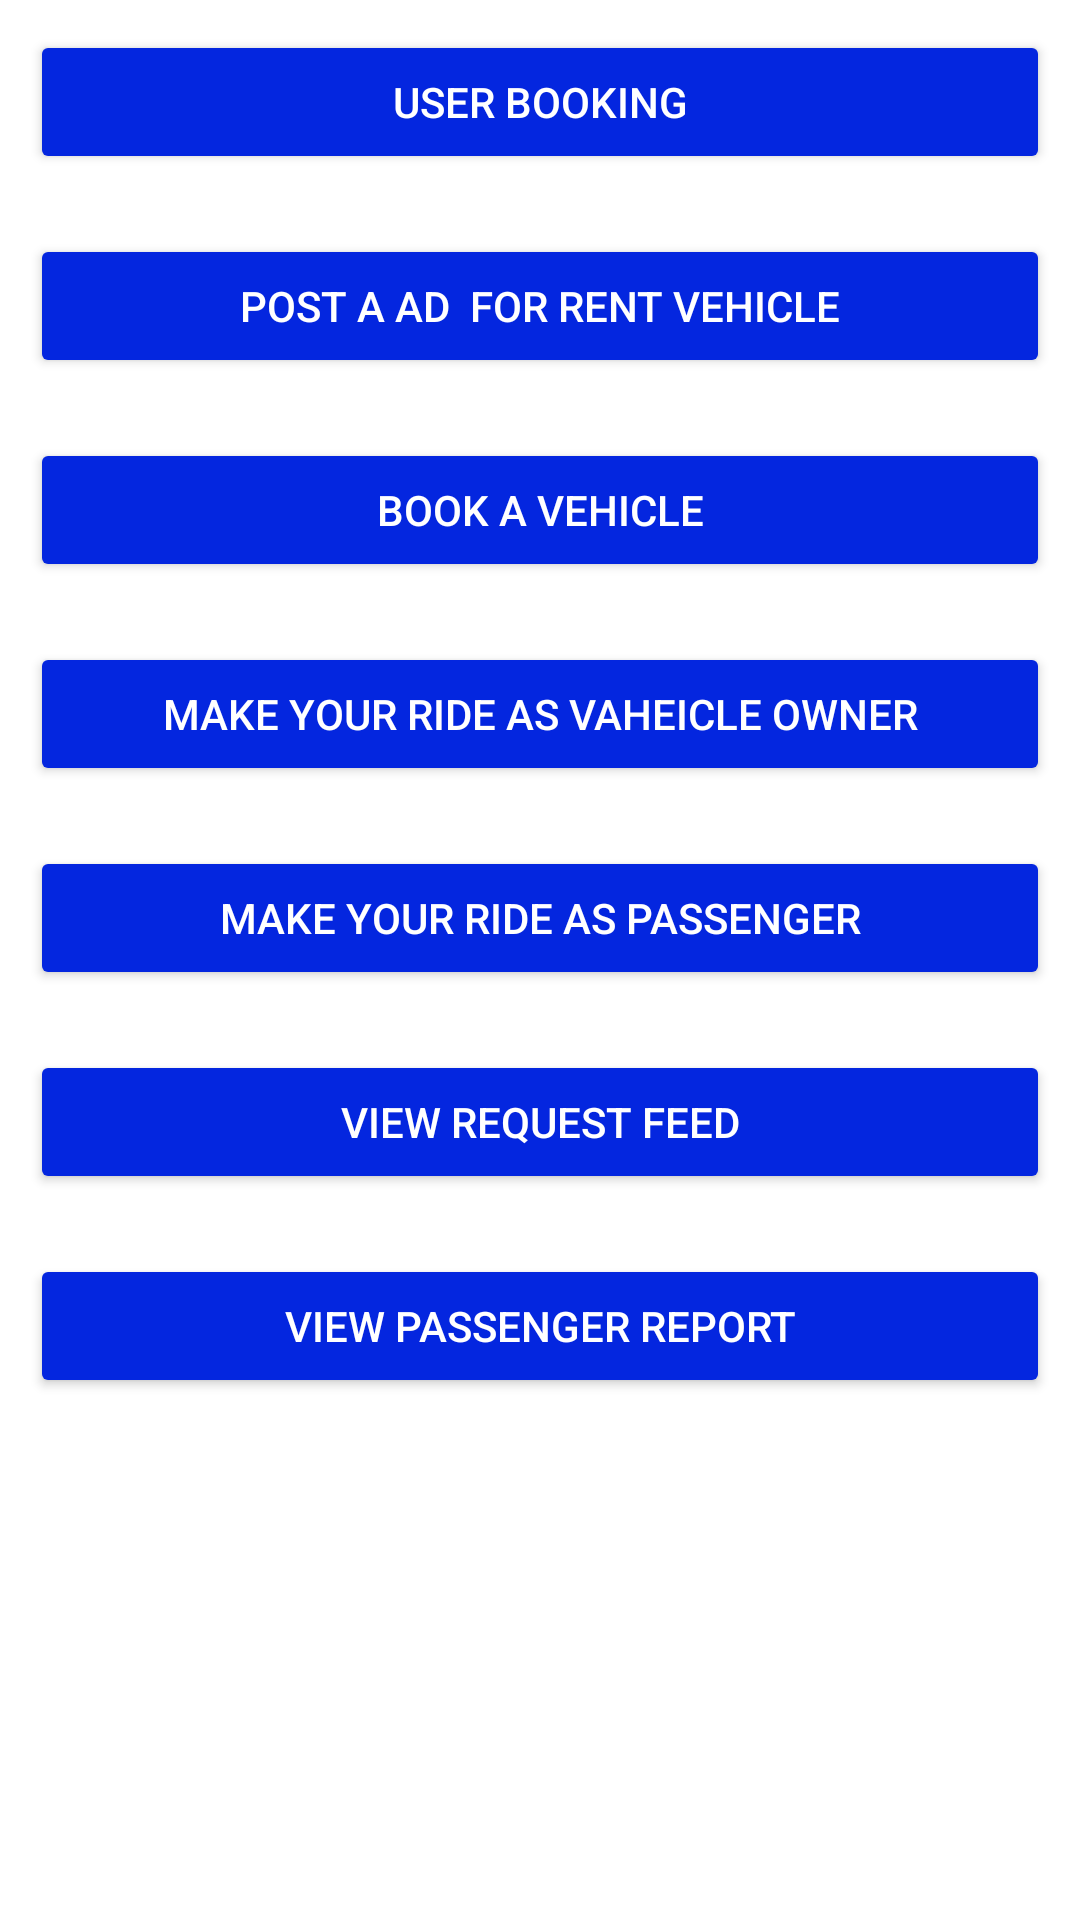

Reconstruct the res/layout file that produces this screen, plus the resources it refers to.
<!-- AndroidManifest.xml: application theme Theme.BookingMate -->
<!-- res/layout/activity_customer_home.xml -->
<?xml version="1.0" encoding="utf-8"?>
<LinearLayout xmlns:android="http://schemas.android.com/apk/res/android"
    xmlns:app="http://schemas.android.com/apk/res-auto"
    xmlns:tools="http://schemas.android.com/tools"
    android:layout_width="match_parent"
    android:layout_height="match_parent"
    android:orientation="vertical"
    tools:context=".CustomerHome">


    <Button
        android:id="@+id/userbooking"
        android:layout_width="match_parent"
        android:layout_height="wrap_content"
        android:layout_margin="10dp"
        android:text="User booking"
        android:textColor="#FFFFFF"
        app:backgroundTint="@color/blue"
        app:cornerRadius="15dp" />

    <Button
        android:id="@+id/button"
        android:layout_width="match_parent"
        android:layout_height="wrap_content"
        android:layout_margin="10dp"
        android:text="Post a ad  for rent vehicle"
        android:textColor="#FFFFFF"
        app:backgroundTint="@color/blue"
        app:cornerRadius="15dp" />

    <Button
        android:id="@+id/button2"
        android:layout_width="match_parent"
        android:layout_height="wrap_content"
        android:layout_margin="10dp"
        android:text="book a vehicle"
        android:textColor="#FFFFFF"
        app:backgroundTint="@color/blue"
        app:cornerRadius="15dp" />

    <Button
        android:id="@+id/button3"
        android:layout_width="match_parent"
        android:layout_height="wrap_content"
        android:layout_margin="10dp"
        android:text="make your ride as vaheicle owner"
        android:textColor="#FFFFFF"
        app:backgroundTint="@color/blue"
        app:cornerRadius="15dp" />

    <Button
        android:id="@+id/button4"
        android:layout_width="match_parent"
        android:layout_height="wrap_content"
        android:layout_margin="10dp"
        android:text="make your ride as passenger"
        android:textColor="#FFFFFF"
        app:backgroundTint="@color/blue"
        app:cornerRadius="15dp" />

    <Button
        android:id="@+id/button5"
        android:layout_width="match_parent"
        android:layout_height="wrap_content"
        android:layout_margin="10dp"
        android:text="View request feed"
        android:textColor="#FFFFFF"
        app:backgroundTint="@color/blue"
        app:cornerRadius="15dp" />

    <Button
        android:id="@+id/button6"
        android:layout_width="match_parent"
        android:layout_height="wrap_content"
        android:layout_margin="10dp"
        android:text="View passenger report"
        android:textColor="#FFFFFF"
        app:backgroundTint="@color/blue"
        app:cornerRadius="15dp" />

</LinearLayout>
<!-- resources referenced by this layout -->
<resources>
  <color name="blue">#0426DF</color>
  <style name="Theme.BookingMate" parent="Theme.MaterialComponents.Light.NoActionBar">
          
          <item name="colorPrimary">@color/purple_500</item>
          <item name="colorPrimaryVariant">@color/purple_700</item>
          <item name="colorOnPrimary">@color/white</item>
          
          <item name="colorSecondary">@color/teal_200</item>
          <item name="colorSecondaryVariant">@color/teal_700</item>
          <item name="colorOnSecondary">@color/black</item>
          
          <item name="android:statusBarColor" tools:targetApi="l">?attr/colorPrimaryVariant</item>
          
      </style>
  <color name="purple_500">#FF6200EE</color>
  <color name="purple_700">#FF3700B3</color>
  <color name="white">#FFFFFFFF</color>
  <color name="teal_200">#FF03DAC5</color>
  <color name="teal_700">#FF018786</color>
  <color name="black">#FF000000</color>
</resources>
